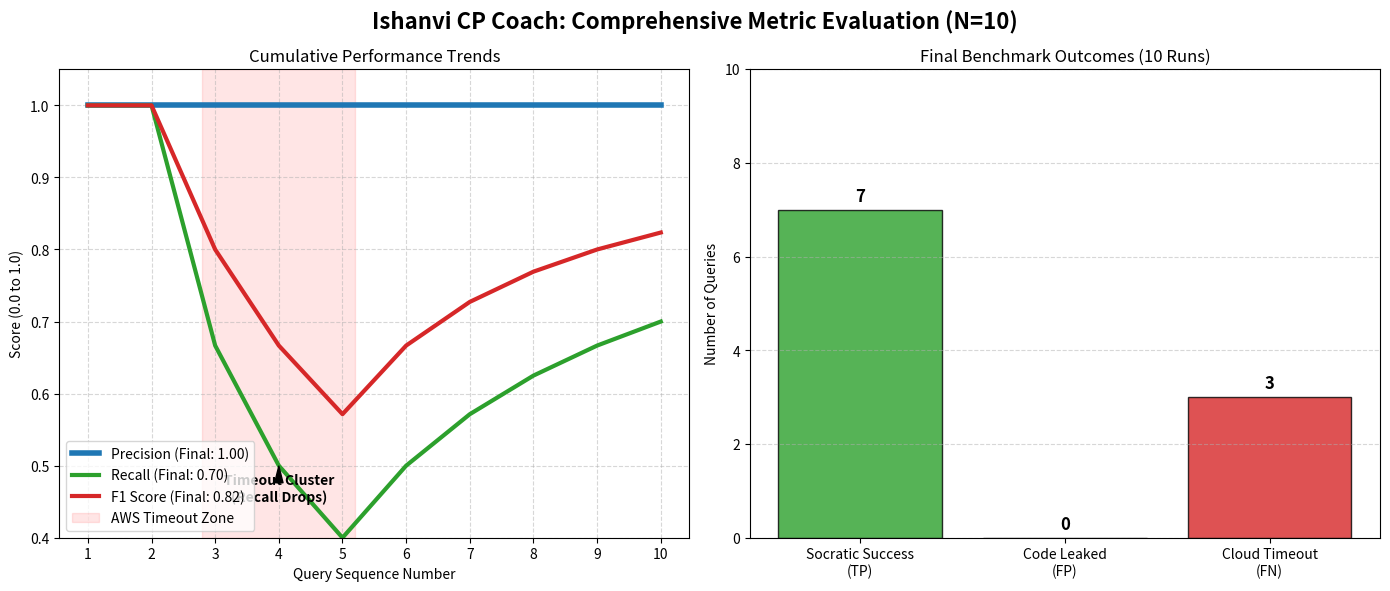

Source code (Python):
import matplotlib.pyplot as plt
import numpy as np

# ---------------------------------------------------------
# 1. THE RAW DATA (From your 10-run logs)
# Format: ('Status', Latency)
# ---------------------------------------------------------
raw_logs = [
    ('TP', 43.81),  # Test 1: Socratic Success
    ('TP', 10.02),  # Test 2: Socratic Success
    ('FN', 60.0),   # Test 3: AWS Timeout
    ('FN', 60.0),   # Test 4: AWS Timeout
    ('FN', 60.0),   # Test 5: AWS Timeout
    ('TP', 13.45),  # Test 6: Socratic Success
    ('TP', 9.83),   # Test 7: Socratic Success
    ('TP', 9.82),   # Test 8: Socratic Success
    ('TP', 6.93),   # Test 9: Socratic Success
    ('TP', 6.35)    # Test 10: Socratic Success
]

tests = np.arange(1, 11)

# Arrays to hold cumulative metrics
ishanvi_precision = []
ishanvi_recall = []
ishanvi_f1 = []

tp = 0; fp = 0; fn = 0

for status, _ in raw_logs:
    if status == 'TP': tp += 1
    elif status == 'FP': fp += 1
    elif status == 'FN': fn += 1
    
    # Calculate Precision and Recall at this specific step
    precision = tp / (tp + fp) if (tp + fp) > 0 else 0
    recall = tp / (tp + fn) if (tp + fn) > 0 else 0
    f1 = 2 * (precision * recall) / (precision + recall) if (precision + recall) > 0 else 0
    
    ishanvi_precision.append(precision)
    ishanvi_recall.append(recall)
    ishanvi_f1.append(f1)

# ---------------------------------------------------------
# 2. GRAPH SETUP (1 Line Chart, 1 Bar Chart)
# ---------------------------------------------------------
fig, (ax1, ax2) = plt.subplots(1, 2, figsize=(14, 6), dpi=150)
fig.suptitle('Ishanvi CP Coach: Comprehensive Metric Evaluation (N=10)', fontsize=16, fontweight='bold')

# --- LEFT GRAPH: Cumulative Precision, Recall, & F1 ---
# Precision line is plotted slightly thicker so it shows up behind the others if they overlap
ax1.plot(tests, ishanvi_precision, color='#1f77b4', linewidth=4, label=f'Precision (Final: {ishanvi_precision[-1]:.2f})')
ax1.plot(tests, ishanvi_recall, color='#2ca02c', linewidth=3, label=f'Recall (Final: {ishanvi_recall[-1]:.2f})')
ax1.plot(tests, ishanvi_f1, color='#d62728', linewidth=3, linestyle='-', label=f'F1 Score (Final: {ishanvi_f1[-1]:.2f})')

ax1.set_xlabel('Query Sequence Number')
ax1.set_ylabel('Score (0.0 to 1.0)')
ax1.set_title('Cumulative Performance Trends', fontsize=12)
ax1.set_xticks(tests)
ax1.set_ylim(0.4, 1.05)
ax1.grid(True, linestyle='--', alpha=0.5)

# Highlight the AWS Timeout cluster
ax1.axvspan(2.8, 5.2, color='red', alpha=0.1, label='AWS Timeout Zone')
ax1.annotate('Timeout Cluster\n(Recall Drops)', xy=(4, ishanvi_recall[3]), xytext=(4, 0.45),
             arrowprops=dict(facecolor='black', shrink=0.05, width=1.5, headwidth=6), ha='center', fontweight='bold')

ax1.legend(loc='lower left')

# --- RIGHT GRAPH: Final Outcome Distribution (Bar Chart) ---
categories = ['Socratic Success\n(TP)', 'Code Leaked\n(FP)', 'Cloud Timeout\n(FN)']
counts = [tp, fp, fn]
colors = ['#2ca02c', '#ff7f0e', '#d62728']

bars = ax2.bar(categories, counts, color=colors, edgecolor='black', alpha=0.8)

# Add data labels on top of bars
for bar in bars:
    yval = bar.get_height()
    ax2.text(bar.get_x() + bar.get_width()/2, yval + 0.1, int(yval), ha='center', va='bottom', fontweight='bold', fontsize=12)

ax2.set_ylabel('Number of Queries')
ax2.set_title('Final Benchmark Outcomes (10 Runs)', fontsize=12)
ax2.set_ylim(0, 10) # Set max Y to 10 since it's a 10-run test
ax2.grid(axis='y', linestyle='--', alpha=0.5)

# ---------------------------------------------------------
# 3. RENDER & SAVE
# ---------------------------------------------------------
plt.tight_layout()
plt.subplots_adjust(top=0.88)

plt.savefig('ishanvi_all_metrics_10.png', bbox_inches='tight')
print("✅ N=10 Multi-Metric Graph saved successfully as 'ishanvi_all_metrics_10.png'")

plt.show()
